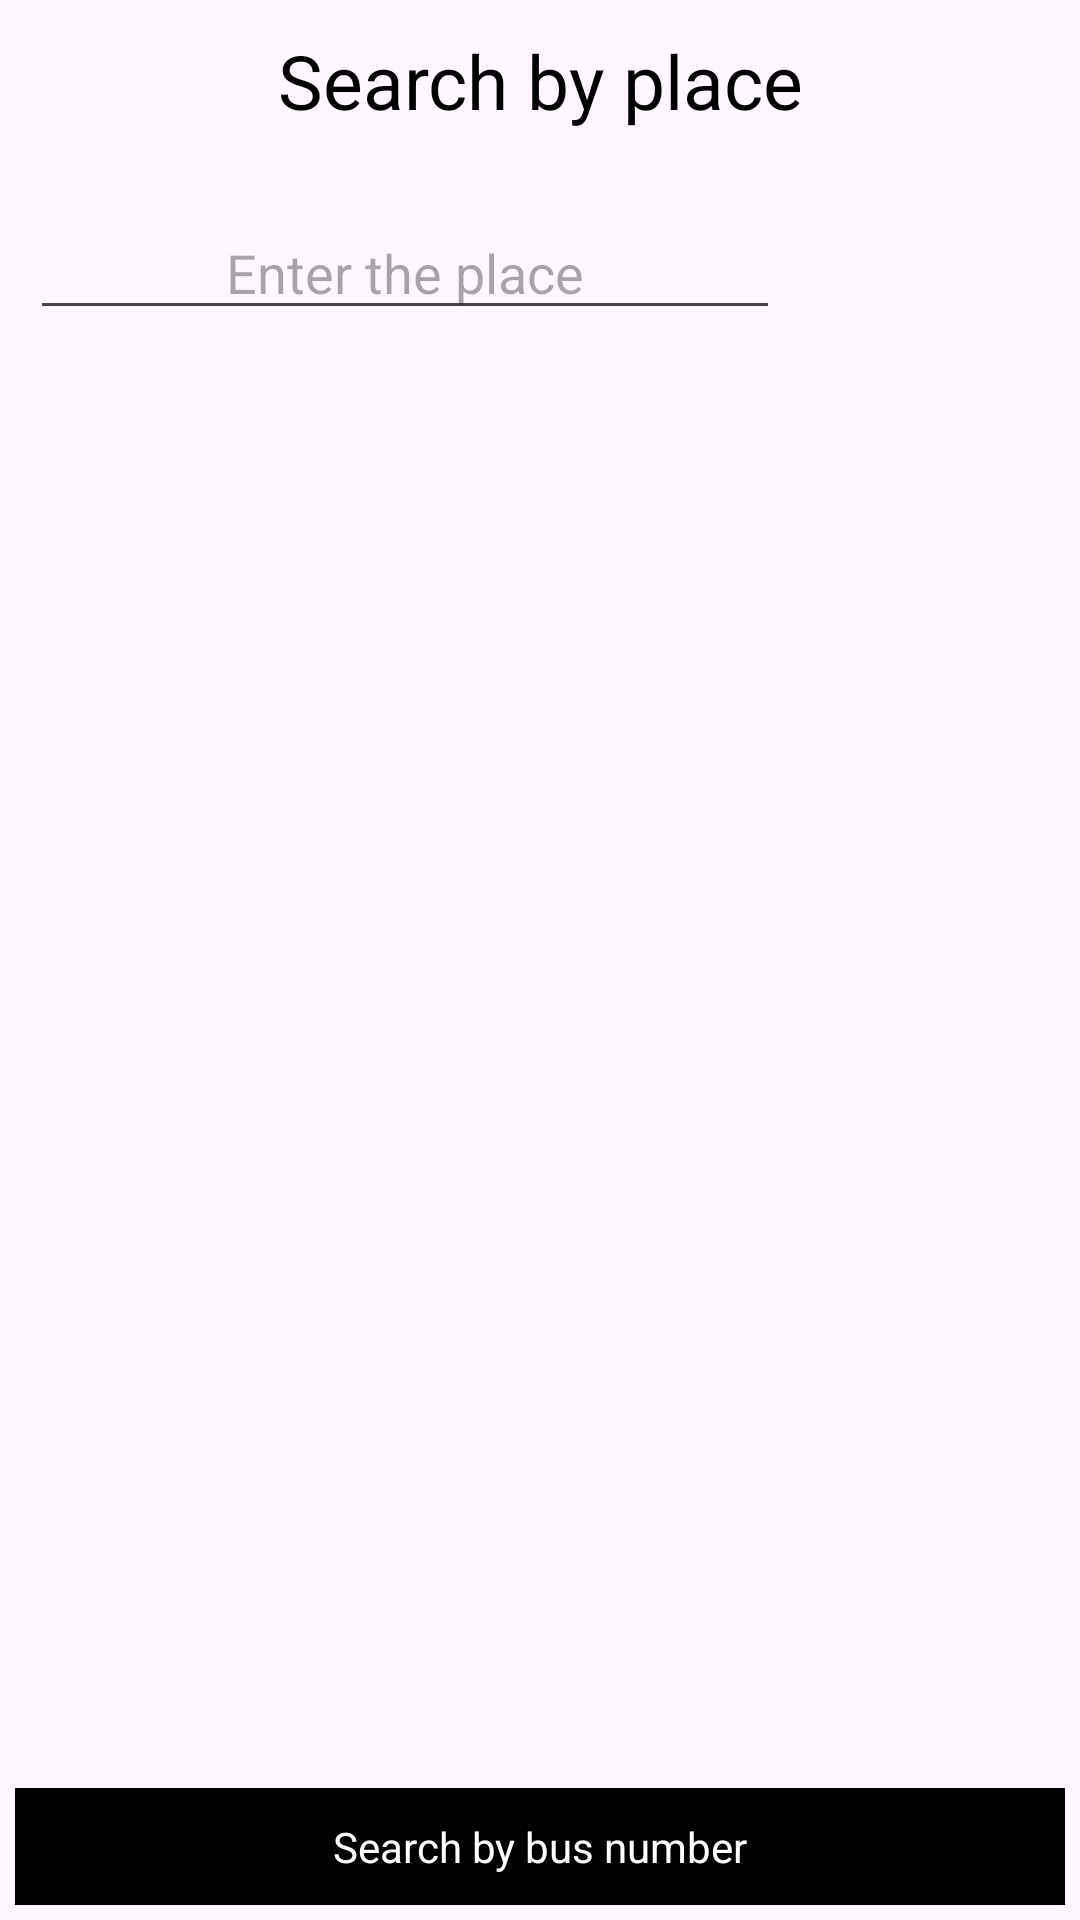

This screen was rendered from an Android layout file. Write that file and the resources it references.
<!-- AndroidManifest.xml: application theme Theme.Design.Light.NoActionBar -->
<!-- res/layout/activity_places.xml -->
<?xml version="1.0" encoding="utf-8"?>
<RelativeLayout xmlns:android="http://schemas.android.com/apk/res/android"
    xmlns:app="http://schemas.android.com/apk/res-auto"
    xmlns:tools="http://schemas.android.com/tools"
    android:id="@+id/main"
    android:layout_width="match_parent"
    android:layout_height="match_parent"
    tools:context=".PlacesActivity">

    <LinearLayout
        android:id="@+id/LL_header"
        android:layout_width="match_parent"
        android:layout_height="wrap_content">

        <TextView
            android:layout_width="match_parent"
            android:layout_height="wrap_content"
            android:text="Search by place"
            android:gravity="center"
            android:paddingVertical="10dp"
            android:textSize="25dp"
            android:textColor="@color/black"/>

    </LinearLayout>

    <LinearLayout
        android:id="@+id/LL_searchByBus"
        android:orientation="horizontal"
        android:layout_marginTop="15dp"
        android:layout_below="@+id/LL_header"
        android:layout_width="match_parent"
        android:layout_height="wrap_content">

        <EditText
            android:inputType="text"
            android:id="@+id/edttxt_searchByPlace"
            android:layout_marginHorizontal="10dp"
            android:layout_weight="1"
            android:layout_width="match_parent"
            android:layout_height="wrap_content"
            android:gravity="center"
            android:hint="Enter the place"/>

        <ImageView
            android:id="@+id/btn_search_2"
            android:layout_weight="3"
            android:layout_width="match_parent"
            android:layout_height="match_parent"
            android:src="@drawable/baseline_search_24"/>

    </LinearLayout>

    <LinearLayout
        android:orientation="vertical"
        android:layout_marginBottom="50dp"
        android:layout_width="match_parent"
        android:layout_height="wrap_content"
        android:layout_below="@+id/LL_searchByBus"
        android:layout_marginTop="10dp">

        <ListView
            android:id="@+id/showBus_lstview1"
            android:layout_width="match_parent"
            android:layout_height="wrap_content"/>
        <ListView
            android:layout_margin="20dp"
            android:padding="10dp"
            android:id="@+id/showBus_lstview2"
            android:layout_width="match_parent"
            android:layout_height="wrap_content"/>

    </LinearLayout>

    <LinearLayout
        android:layout_margin="5dp"
        android:layout_width="match_parent"
        android:layout_height="wrap_content"
        android:layout_alignParentBottom="true">

        <TextView
            android:background="@color/black"
            android:textColor="@color/white"
            android:id="@+id/searchByBusNumber_btn"
            android:gravity="center"
            android:paddingVertical="10dp"
            android:layout_width="match_parent"
            android:layout_height="wrap_content"
            android:text="Search by bus number"/>

    </LinearLayout>

</RelativeLayout>
<!-- resources referenced by this layout -->
<resources>
  <style name="Theme.Design.Light.NoActionBar" parent="Base.Theme.Design.Light.NoActionBar" />
  <style name="Base.Theme.Design.Light.NoActionBar" parent="Theme.Material3.DayNight.NoActionBar">
          
          
      </style>
  <!-- not gathered from this repository: default colours our renderer supplied (Android Studio template values) -->
  <color name="black">#FF000000</color>
  <color name="white">#FFFFFFFF</color>
</resources>
